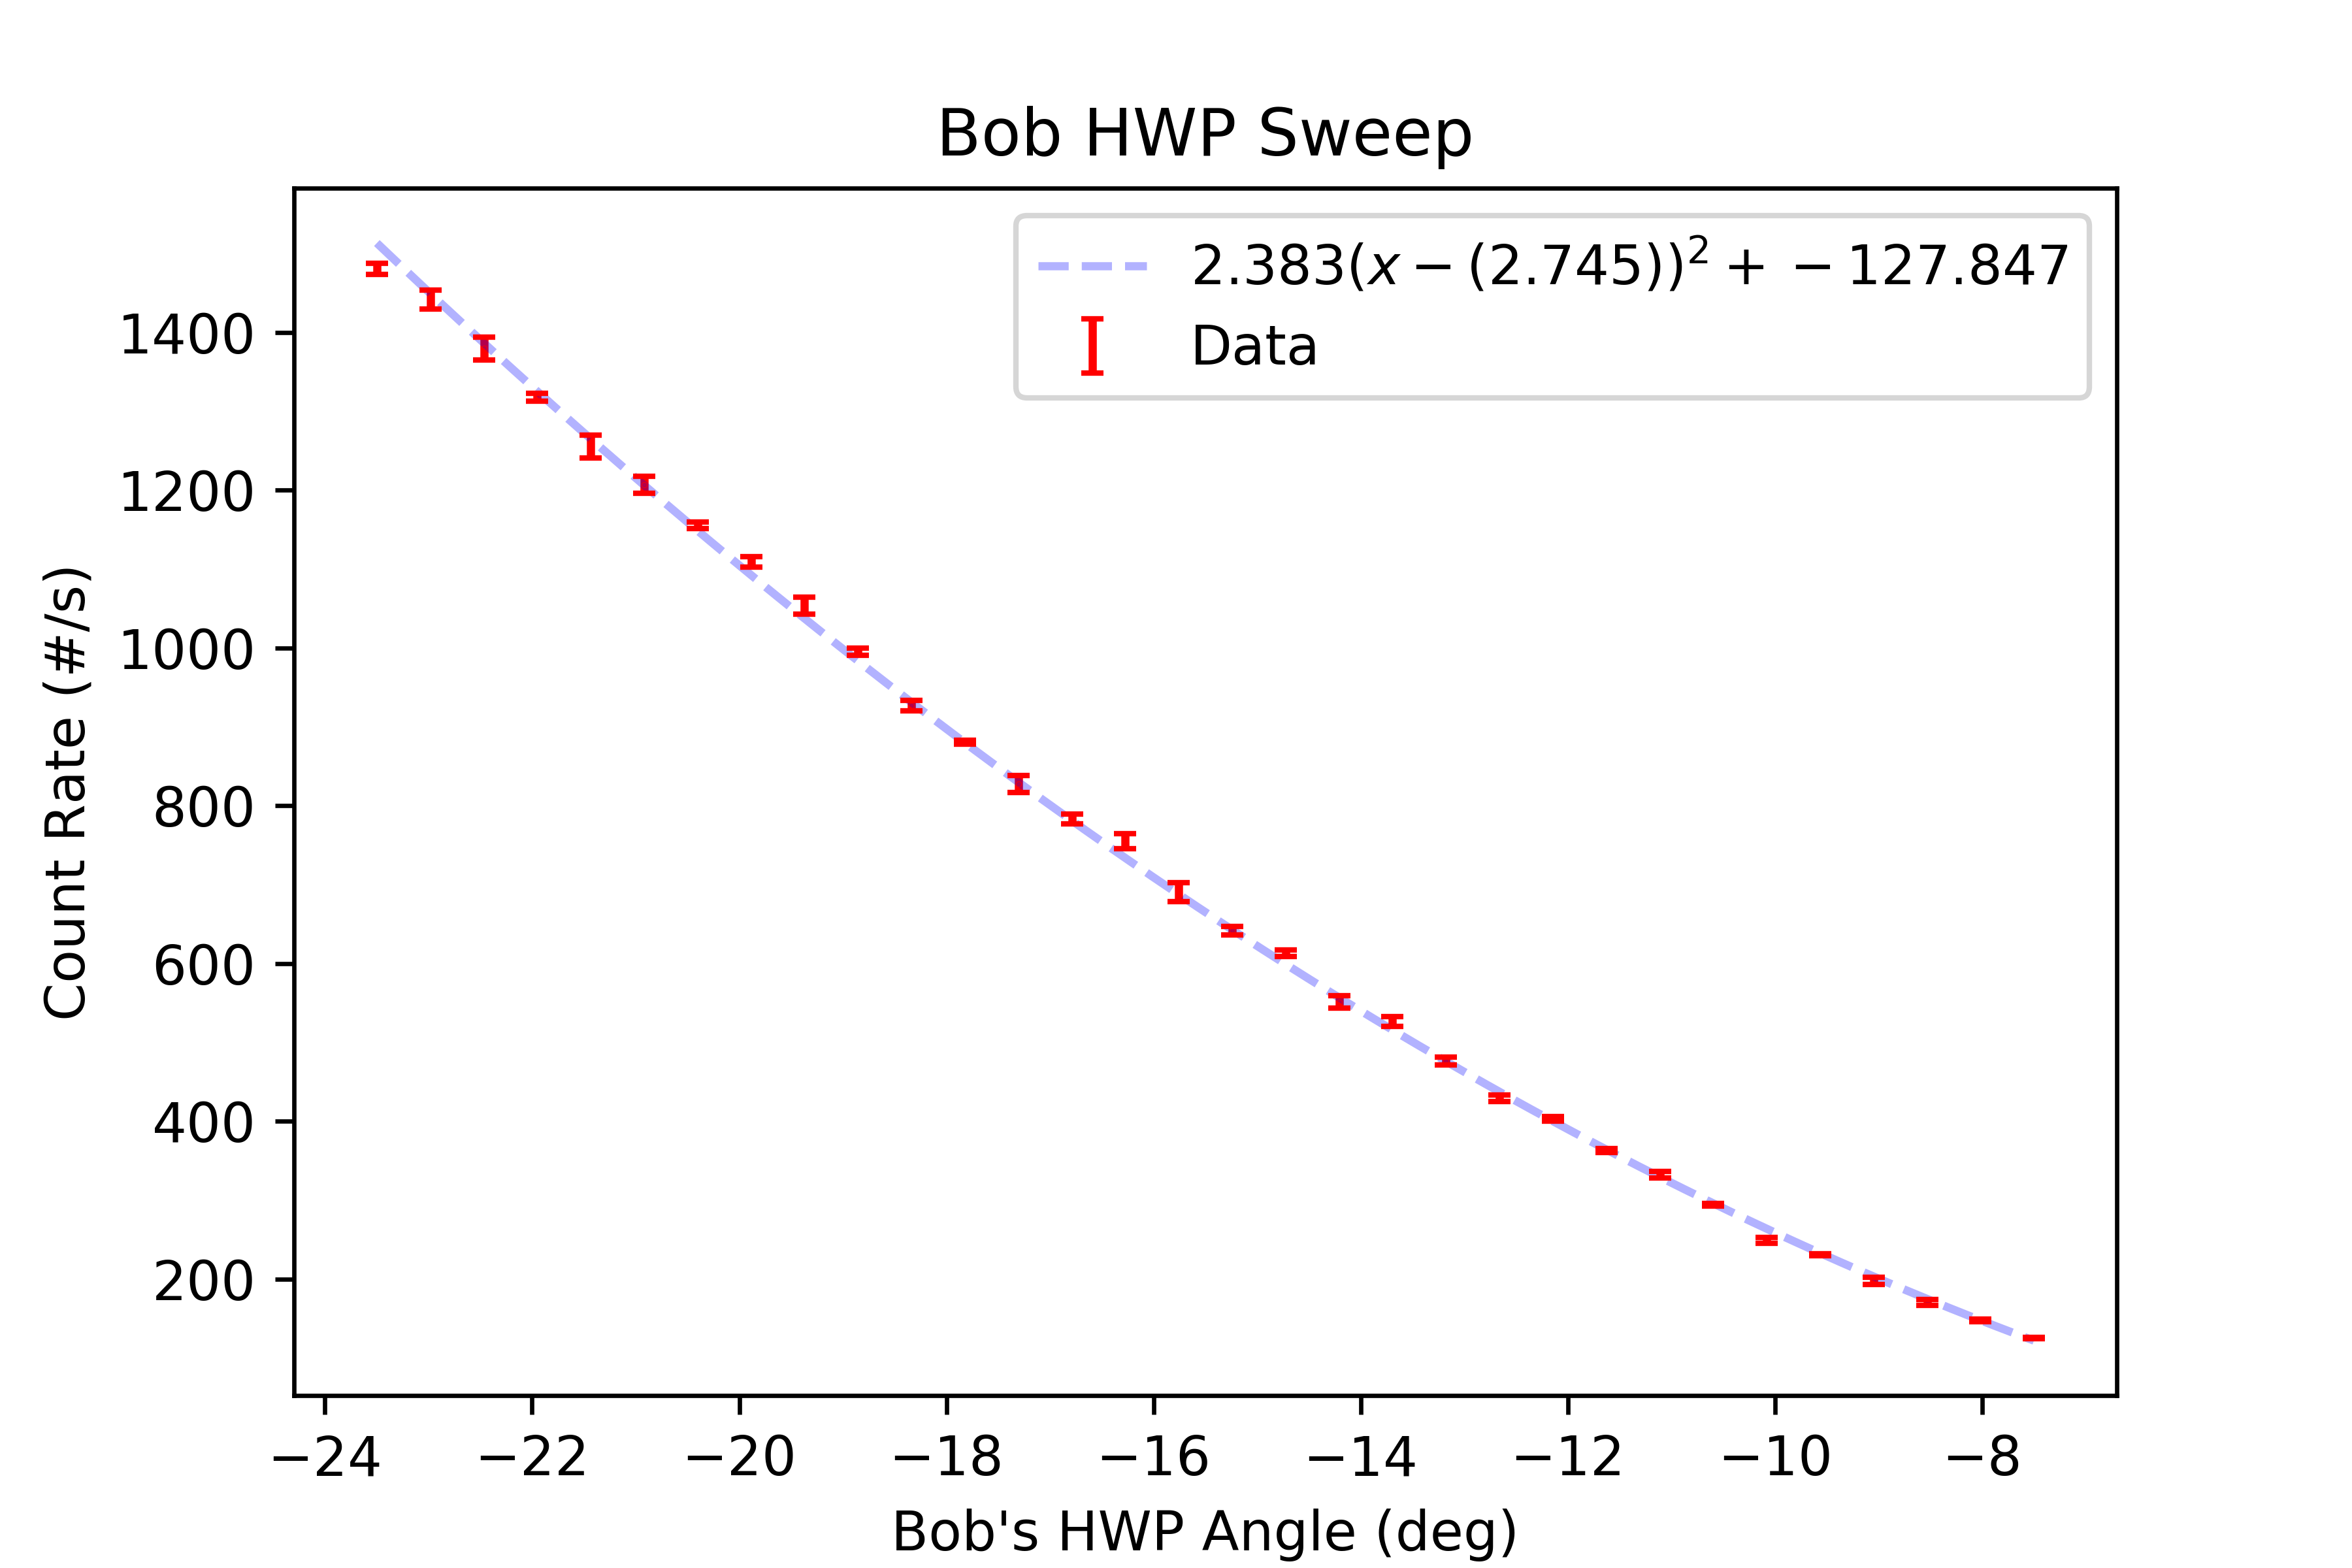

Values plotted in this chart, from the file beside it:
start, stop, num_samp, samp_period, C_UV_HWP, C_QP, C_PCC, B_C_HWP, B_C_QWP, B_HWP, B_QWP, A_HWP, A_QWP, A, B, Ap, Bp, C4, C5, C6, C7, A_SEM, B_SEM, Ap_SEM
2024-07-16_08-21-13, 2024-07-16_08-21-29, 5, 3, 0.006689, -0.005022, 3.995, 0.009965, 8.164, -23.5, 0.001672, 45, -0.001962, 48610, 26989, 0.0, 13356, 1480, 0.0, 826.6, 0.0, 51.09, 24.74, 0.0
2024-07-16_08-21-29, 2024-07-16_08-21-45, 5, 3, 0.006689, -0.005022, 3.995, 0.009965, 8.164, -22.98, 0.001672, 45, -0.001962, 48665, 26178, 0.0, 13770, 1442, 0.0, 839.7, 0.0, 90.53, 47.94, 0.0
2024-07-16_08-21-45, 2024-07-16_08-22-00, 5, 3, 0.006689, -0.005022, 3.995, 0.009965, 8.164, -22.47, 0.001672, 45, -0.001962, 48589, 25270, 0.0, 14089, 1380, 0.0, 863.2, 0.0, 81.23, 51.51, 0.0
2024-07-16_08-22-01, 2024-07-16_08-22-16, 5, 3, 0.006689, -0.005022, 3.995, 0.009965, 8.164, -21.95, 0.001672, 45, -0.001962, 48530, 24544, 0.0, 14505, 1318, 0.0, 892.5, 0.0, 43.38, 35.72, 0.0
2024-07-16_08-22-17, 2024-07-16_08-22-32, 5, 3, 0.006689, -0.005022, 3.995, 0.009965, 8.164, -21.43, 0.001672, 45, -0.001962, 48657, 23588, 0.0, 14843, 1255, 0.0, 933.2, 0.0, 47.05, 69.63, 0.0
2024-07-16_08-22-33, 2024-07-16_08-22-49, 5, 3, 0.006689, -0.005022, 3.995, 0.009965, 8.164, -20.92, 0.001672, 45, -0.001962, 48711, 22814, 0.0, 15314, 1207, 0.0, 963.4, 0.0, 34.72, 21.67, 0.0
2024-07-16_08-22-49, 2024-07-16_08-23-04, 5, 3, 0.006689, -0.005022, 3.995, 0.009965, 8.164, -20.4, 0.001672, 45, -0.001962, 48592, 22025, 0.0, 15620, 1156, 0.0, 972.7, 0.0, 50.19, 49.98, 0.0
2024-07-16_08-23-05, 2024-07-16_08-23-20, 5, 3, 0.006689, -0.005022, 3.995, 0.009965, 8.164, -19.89, 0.001672, 45, -0.001962, 48529, 21203, 0.0, 16001, 1109, 0.0, 985.5, 0.0, 46.81, 31.85, 0.0
2024-07-16_08-23-21, 2024-07-16_08-23-36, 5, 3, 0.006689, -0.005022, 3.995, 0.009965, 8.164, -19.37, 0.001672, 45, -0.001962, 48643, 20405, 0.0, 16376, 1054, 0.0, 1010, 0.0, 68.92, 13.81, 0.0
2024-07-16_08-23-37, 2024-07-16_08-23-52, 5, 3, 0.006689, -0.005022, 3.995, 0.009965, 8.164, -18.85, 0.001672, 45, -0.001962, 48697, 19506, 0.0, 16775, 995.3, 0.0, 1047, 0.0, 79.14, 11.31, 0.0
2024-07-16_08-23-53, 2024-07-16_08-24-08, 5, 3, 0.006689, -0.005022, 3.995, 0.009965, 8.164, -18.34, 0.001672, 45, -0.001962, 48542, 18730, 0.0, 17083, 927.2, 0.0, 1082, 0.0, 60.6, 57.16, 0.0
2024-07-16_08-24-09, 2024-07-16_08-24-24, 5, 3, 0.006689, -0.005022, 3.995, 0.009965, 8.164, -17.82, 0.001672, 45, -0.001962, 48598, 17921, 0.0, 17430, 880.4, 0.0, 1100, 0.0, 69.05, 46.78, 0.0
2024-07-16_08-24-25, 2024-07-16_08-24-40, 5, 3, 0.006689, -0.005022, 3.995, 0.009965, 8.164, -17.3, 0.001672, 45, -0.001962, 48648, 17244, 0.0, 17828, 827.7, 0.0, 1121, 0.0, 36.35, 58.71, 0.0
2024-07-16_08-24-41, 2024-07-16_08-24-56, 5, 3, 0.006689, -0.005022, 3.995, 0.009965, 8.164, -16.79, 0.001672, 45, -0.001962, 48668, 16435, 0.0, 18126, 783.3, 0.0, 1167, 0.0, 86.07, 33.27, 0.0
2024-07-16_08-24-57, 2024-07-16_08-25-13, 5, 3, 0.006689, -0.005022, 3.995, 0.009965, 8.164, -16.27, 0.001672, 45, -0.001962, 48653, 15766, 0.0, 18508, 755.1, 0.0, 1176, 0.0, 62.78, 32.4, 0.0
2024-07-16_08-25-13, 2024-07-16_08-25-29, 5, 3, 0.006689, -0.005022, 3.995, 0.009965, 8.164, -15.76, 0.001672, 45, -0.001962, 48645, 15035, 0.0, 18868, 690.7, 0.0, 1201, 0.0, 40.01, 20.14, 0.0
2024-07-16_08-25-29, 2024-07-16_08-25-45, 5, 3, 0.006689, -0.005022, 3.995, 0.009965, 8.164, -15.24, 0.001672, 45, -0.001962, 48629, 14324, 0.0, 19099, 642.0, 0.0, 1214, 0.0, 88.77, 20.91, 0.0
2024-07-16_08-25-45, 2024-07-16_08-26-01, 5, 3, 0.006689, -0.005022, 3.995, 0.009965, 8.164, -14.72, 0.001672, 45, -0.001962, 48632, 13655, 0.0, 19473, 613.3, 0.0, 1237, 0.0, 56.72, 44.55, 0.0
2024-07-16_08-26-02, 2024-07-16_08-26-17, 5, 3, 0.006689, -0.005022, 3.995, 0.009965, 8.164, -14.21, 0.001672, 45, -0.001962, 48673, 12986, 0.0, 19719, 551.3, 0.0, 1256, 0.0, 58.2, 19.17, 0.0
2024-07-16_08-26-18, 2024-07-16_08-26-33, 5, 3, 0.006689, -0.005022, 3.995, 0.009965, 8.164, -13.69, 0.001672, 45, -0.001962, 48680, 12398, 0.0, 20045, 526.9, 0.0, 1273, 0.0, 45.62, 47.58, 0.0
2024-07-16_08-26-34, 2024-07-16_08-26-49, 5, 3, 0.006689, -0.005022, 3.995, 0.009965, 8.164, -13.18, 0.001672, 45, -0.001962, 48627, 11742, 0.0, 20312, 476.4, 0.0, 1288, 0.0, 47.9, 54.42, 0.0
2024-07-16_08-26-50, 2024-07-16_08-27-06, 5, 3, 0.006689, -0.005022, 3.995, 0.009965, 8.164, -12.66, 0.001672, 45, -0.001962, 48608, 11126, 0.0, 20656, 429.2, 0.0, 1315, 0.0, 51.31, 18.52, 0.0
2024-07-16_08-27-06, 2024-07-16_08-27-21, 5, 3, 0.006689, -0.005022, 3.995, 0.009965, 8.164, -12.14, 0.001672, 45, -0.001962, 48669, 10557, 0.0, 20925, 403, 0.0, 1343, 0.0, 63.21, 11.34, 0.0
2024-07-16_08-27-22, 2024-07-16_08-27-38, 5, 3, 0.006689, -0.005022, 3.995, 0.009965, 8.164, -11.63, 0.001672, 45, -0.001962, 48692, 9981, 0.0, 21142, 363.2, 0.0, 1355, 0.0, 68.56, 16.77, 0.0
2024-07-16_08-27-38, 2024-07-16_08-27-54, 5, 3, 0.006689, -0.005022, 3.995, 0.009965, 8.164, -11.11, 0.001672, 45, -0.001962, 48746, 9449, 0.0, 21412, 332.5, 0.0, 1374, 0.0, 34.17, 19.77, 0.0
2024-07-16_08-27-54, 2024-07-16_08-28-10, 5, 3, 0.006689, -0.005022, 3.995, 0.009965, 8.164, -10.6, 0.001672, 45, -0.001962, 48848, 8936, 0.0, 21706, 294.2, 0.0, 1384, 0.0, 71.35, 21.62, 0.0
2024-07-16_08-28-10, 2024-07-16_08-28-26, 5, 3, 0.006689, -0.005022, 3.995, 0.009965, 8.164, -10.08, 0.001672, 45, -0.001962, 48722, 8422, 0.0, 21927, 249.3, 0.0, 1396, 0.0, 63.95, 22.14, 0.0
2024-07-16_08-28-26, 2024-07-16_08-28-42, 5, 3, 0.006689, -0.005022, 3.995, 0.009965, 8.164, -9.564, 0.001672, 45, -0.001962, 48826, 7955, 0.0, 22058, 230.7, 0.0, 1405, 0.0, 52.35, 27.87, 0.0
2024-07-16_08-28-43, 2024-07-16_08-28-58, 5, 3, 0.006689, -0.005022, 3.995, 0.009965, 8.164, -9.047, 0.001672, 45, -0.001962, 48732, 7510, 0.0, 22251, 198.1, 0.0, 1424, 0.0, 72.06, 9.323, 0.0
2024-07-16_08-28-59, 2024-07-16_08-29-14, 5, 3, 0.006689, -0.005022, 3.995, 0.009965, 8.164, -8.531, 0.001672, 45, -0.001962, 48778, 7081, 0.0, 22461, 170.6, 0.0, 1444, 0.0, 101.5, 8.409, 0.0
2024-07-16_08-29-15, 2024-07-16_08-29-29, 5, 3, 0.006689, -0.005022, 3.995, 0.009965, 8.164, -8.015, 0.001672, 45, -0.001962, 48757, 6734, 0.0, 22625, 148.0, 0.0, 1457, 0.0, 42.84, 44.2, 0.0
2024-07-16_08-29-30, 2024-07-16_08-29-46, 5, 3, 0.006689, -0.005022, 3.995, 0.009965, 8.164, -7.499, 0.001672, 45, -0.001962, 48841, 6395, 0.0, 22795, 125.5, 0.0, 1462, 0.0, 63.6, 22.71, 0.0
